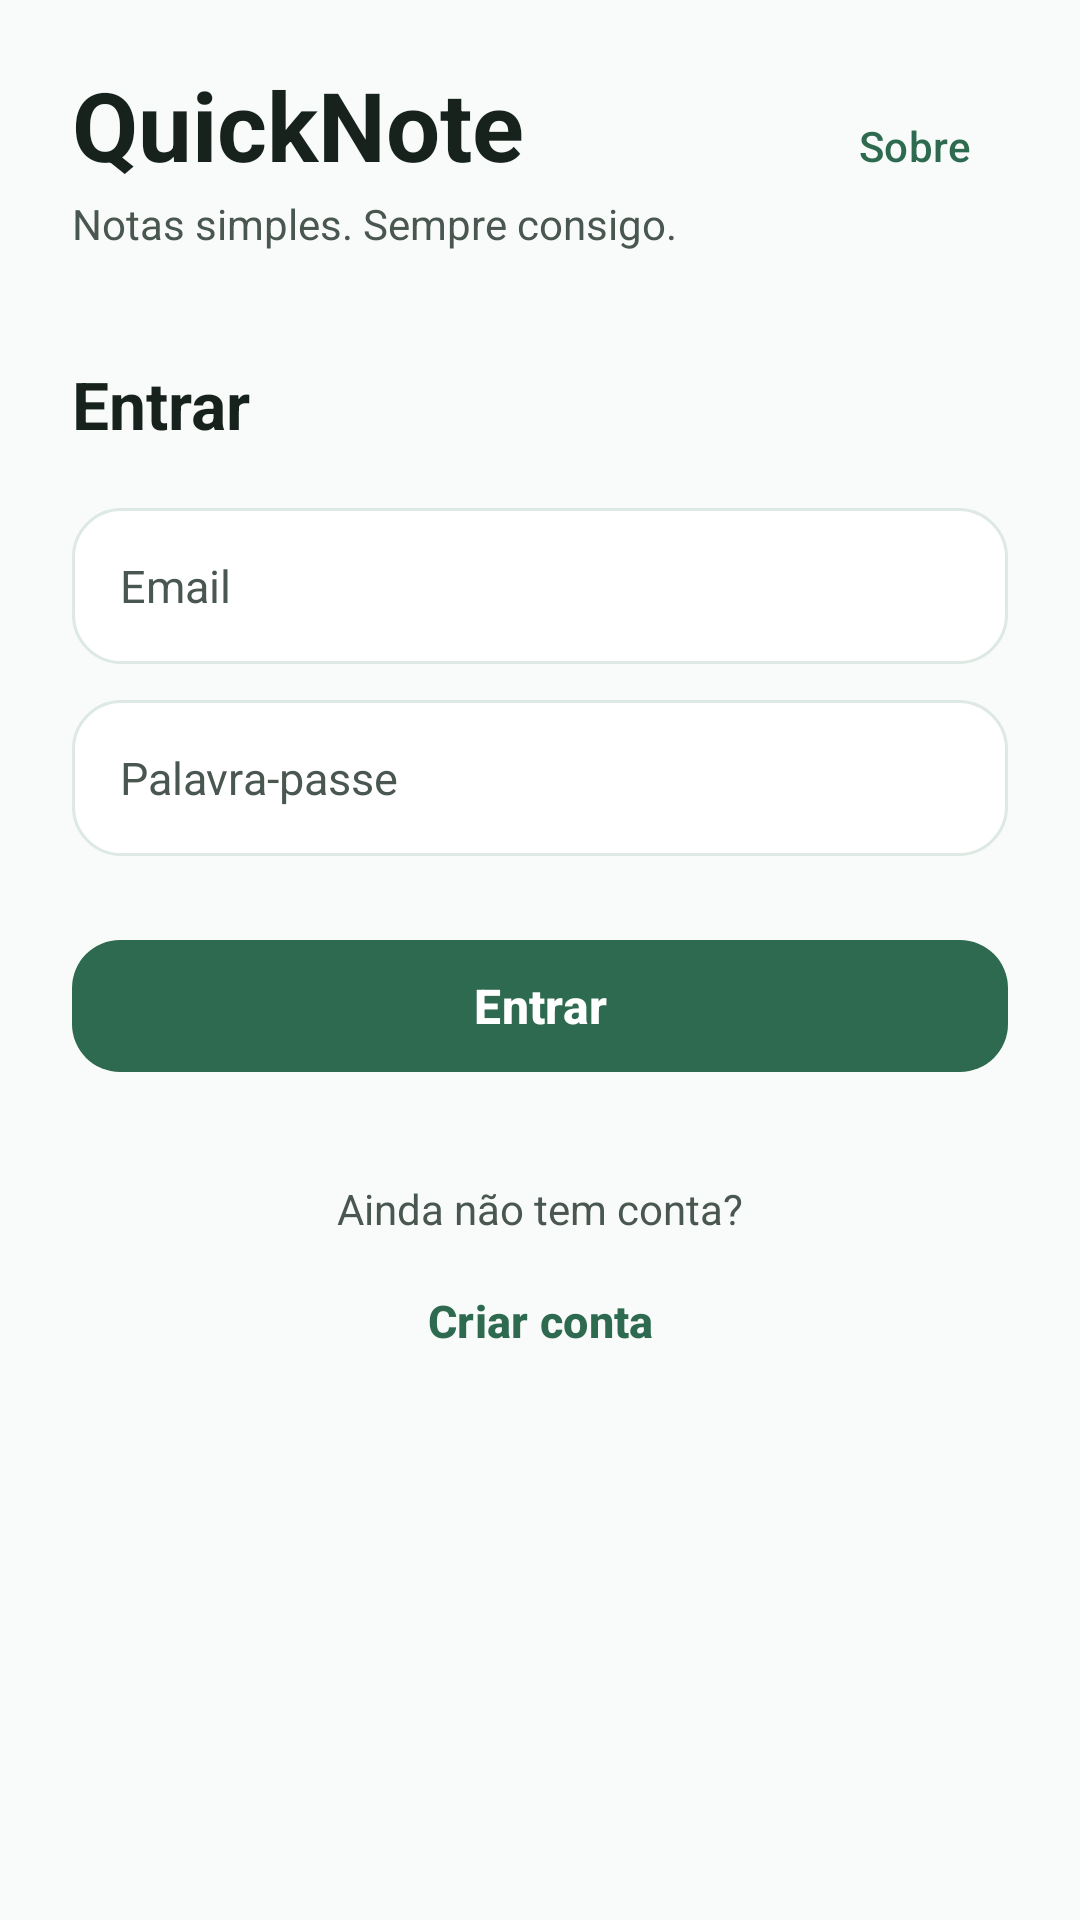

Produce the Android XML layout that renders to this screen, including the resource entries it uses.
<!-- AndroidManifest.xml: application theme Theme.QuickNote -->
<!-- res/layout/activity_login.xml -->
<?xml version="1.0" encoding="utf-8"?>
<ScrollView xmlns:android="http://schemas.android.com/apk/res/android"
    xmlns:app="http://schemas.android.com/apk/res-auto"
    xmlns:tools="http://schemas.android.com/tools"
    android:id="@+id/main"
    android:layout_width="match_parent"
    android:layout_height="match_parent"
    android:background="@color/quicknote_background"
    android:fillViewport="true"
    tools:context=".LoginActivity">

    <androidx.constraintlayout.widget.ConstraintLayout
        android:layout_width="match_parent"
        android:layout_height="wrap_content"
        android:paddingHorizontal="24dp"
        android:paddingVertical="20dp">

        
        <TextView
            android:id="@+id/textViewAppName"
            android:layout_width="0dp"
            android:layout_height="wrap_content"
            android:text="@string/app_name"
            android:textColor="@color/quicknote_text_primary"
            android:textSize="32sp"
            android:textStyle="bold"
            app:layout_constraintEnd_toStartOf="@id/buttonLoginAbout"
            app:layout_constraintStart_toStartOf="parent"
            app:layout_constraintTop_toTopOf="parent" />

        <com.google.android.material.button.MaterialButton
            android:id="@+id/buttonLoginAbout"
            style="@style/Widget.Material3.Button.TextButton"
            android:layout_width="wrap_content"
            android:layout_height="wrap_content"
            android:minWidth="48dp"
            android:minHeight="48dp"
            android:paddingHorizontal="12dp"
            android:paddingVertical="8dp"
            android:text="@string/about_button"
            android:textColor="@color/quicknote_green_action"
            android:textSize="14sp"
            app:layout_constraintBaseline_toBaselineOf="@id/textViewAppName"
            app:layout_constraintEnd_toEndOf="parent" />

        
        <TextView
            android:id="@+id/textViewTagline"
            android:layout_width="0dp"
            android:layout_height="wrap_content"
            android:layout_marginTop="2dp"
            android:text="@string/login_tagline"
            android:textColor="@color/quicknote_text_secondary"
            android:textSize="14sp"
            app:layout_constraintEnd_toEndOf="parent"
            app:layout_constraintStart_toStartOf="parent"
            app:layout_constraintTop_toBottomOf="@id/textViewAppName" />

        
        <TextView
            android:id="@+id/textViewLoginTitle"
            android:layout_width="0dp"
            android:layout_height="wrap_content"
            android:layout_marginTop="36dp"
            android:text="@string/login_title"
            android:textColor="@color/quicknote_text_primary"
            android:textSize="22sp"
            android:textStyle="bold"
            app:layout_constraintEnd_toEndOf="parent"
            app:layout_constraintStart_toStartOf="parent"
            app:layout_constraintTop_toBottomOf="@id/textViewTagline"
            app:layout_constraintWidth_max="480dp" />

        
        <EditText
            android:id="@+id/editTextLoginEmail"
            android:layout_width="0dp"
            android:layout_height="wrap_content"
            android:layout_marginTop="20dp"
            android:minHeight="52dp"
            android:background="@drawable/bg_auth_input"
            android:hint="@string/email_hint"
            android:importantForAutofill="no"
            android:inputType="textEmailAddress"
            android:maxLines="1"
            android:paddingHorizontal="16dp"
            android:paddingVertical="12dp"
            android:textColor="@color/quicknote_text_primary"
            android:textColorHint="@color/quicknote_text_secondary"
            android:textSize="15sp"
            app:layout_constraintEnd_toEndOf="parent"
            app:layout_constraintStart_toStartOf="parent"
            app:layout_constraintTop_toBottomOf="@id/textViewLoginTitle"
            app:layout_constraintWidth_max="480dp" />

        
        <EditText
            android:id="@+id/editTextLoginPassword"
            android:layout_width="0dp"
            android:layout_height="wrap_content"
            android:layout_marginTop="12dp"
            android:minHeight="52dp"
            android:background="@drawable/bg_auth_input"
            android:hint="@string/password_hint"
            android:importantForAutofill="no"
            android:inputType="textPassword"
            android:maxLines="1"
            android:paddingHorizontal="16dp"
            android:paddingVertical="12dp"
            android:textColor="@color/quicknote_text_primary"
            android:textColorHint="@color/quicknote_text_secondary"
            android:textSize="15sp"
            app:layout_constraintEnd_toEndOf="parent"
            app:layout_constraintStart_toStartOf="parent"
            app:layout_constraintTop_toBottomOf="@id/editTextLoginEmail"
            app:layout_constraintWidth_max="480dp" />

        
        <com.google.android.material.button.MaterialButton
            android:id="@+id/buttonLogin"
            android:layout_width="0dp"
            android:layout_height="wrap_content"
            android:layout_marginTop="24dp"
            android:minHeight="52dp"
            android:text="@string/login_button"
            android:textColor="@color/white"
            android:textSize="16sp"
            android:textStyle="bold"
            app:backgroundTint="@color/quicknote_green_action"
            app:cornerRadius="16dp"
            app:elevation="2dp"
            app:layout_constraintEnd_toEndOf="parent"
            app:layout_constraintStart_toStartOf="parent"
            app:layout_constraintTop_toBottomOf="@id/editTextLoginPassword"
            app:layout_constraintWidth_max="480dp" />

        
        <TextView
            android:id="@+id/textViewNoAccount"
            android:layout_width="wrap_content"
            android:layout_height="wrap_content"
            android:layout_marginTop="32dp"
            android:text="@string/no_account_question"
            android:textColor="@color/quicknote_text_secondary"
            android:textSize="14sp"
            app:layout_constraintEnd_toEndOf="parent"
            app:layout_constraintStart_toStartOf="parent"
            app:layout_constraintTop_toBottomOf="@id/buttonLogin" />

        <com.google.android.material.button.MaterialButton
            android:id="@+id/buttonGoToRegister"
            style="@style/Widget.Material3.Button.TextButton"
            android:layout_width="wrap_content"
            android:layout_height="wrap_content"
            android:layout_marginTop="4dp"
            android:minWidth="48dp"
            android:minHeight="48dp"
            android:paddingHorizontal="16dp"
            android:paddingVertical="8dp"
            android:text="@string/register_title"
            android:textColor="@color/quicknote_green_action"
            android:textSize="15sp"
            android:textStyle="bold"
            app:layout_constraintEnd_toEndOf="parent"
            app:layout_constraintStart_toStartOf="parent"
            app:layout_constraintTop_toBottomOf="@id/textViewNoAccount" />

    </androidx.constraintlayout.widget.ConstraintLayout>

</ScrollView>
<!-- resources referenced by this layout -->
<resources>
  <color name="quicknote_background">#F8FBF9</color>
  <color name="quicknote_green_action">#2D6A4F</color>
  <color name="quicknote_text_primary">#17221D</color>
  <color name="quicknote_text_secondary">#4A5750</color>
  <color name="white">#FFFFFFFF</color>
  <!-- drawable bg_auth_input (drawable) -->
  <?xml version="1.0" encoding="utf-8"?>
  <shape xmlns:android="http://schemas.android.com/apk/res/android"
      android:shape="rectangle">
      <solid android:color="@color/quicknote_surface" />
      <corners android:radius="16dp" />
      <stroke
          android:width="1dp"
          android:color="@color/quicknote_border" />
  </shape>
  <string name="about_button">Sobre</string>
  <string name="app_name">QuickNote</string>
  <string name="email_hint">Email</string>
  <string name="login_button">Entrar</string>
  <string name="login_tagline">Notas simples. Sempre consigo.</string>
  <string name="login_title">Entrar</string>
  <string name="no_account_question">Ainda não tem conta?</string>
  <string name="password_hint">Palavra-passe</string>
  <string name="register_title">Criar conta</string>
  <style name="Theme.QuickNote" parent="Base.Theme.QuickNote" />
  <color name="quicknote_surface">#FFFFFF</color>
  <color name="quicknote_border">#DDE9E2</color>
  <style name="Base.Theme.QuickNote" parent="Theme.Material3.Light.NoActionBar">
          
          
      </style>
</resources>
